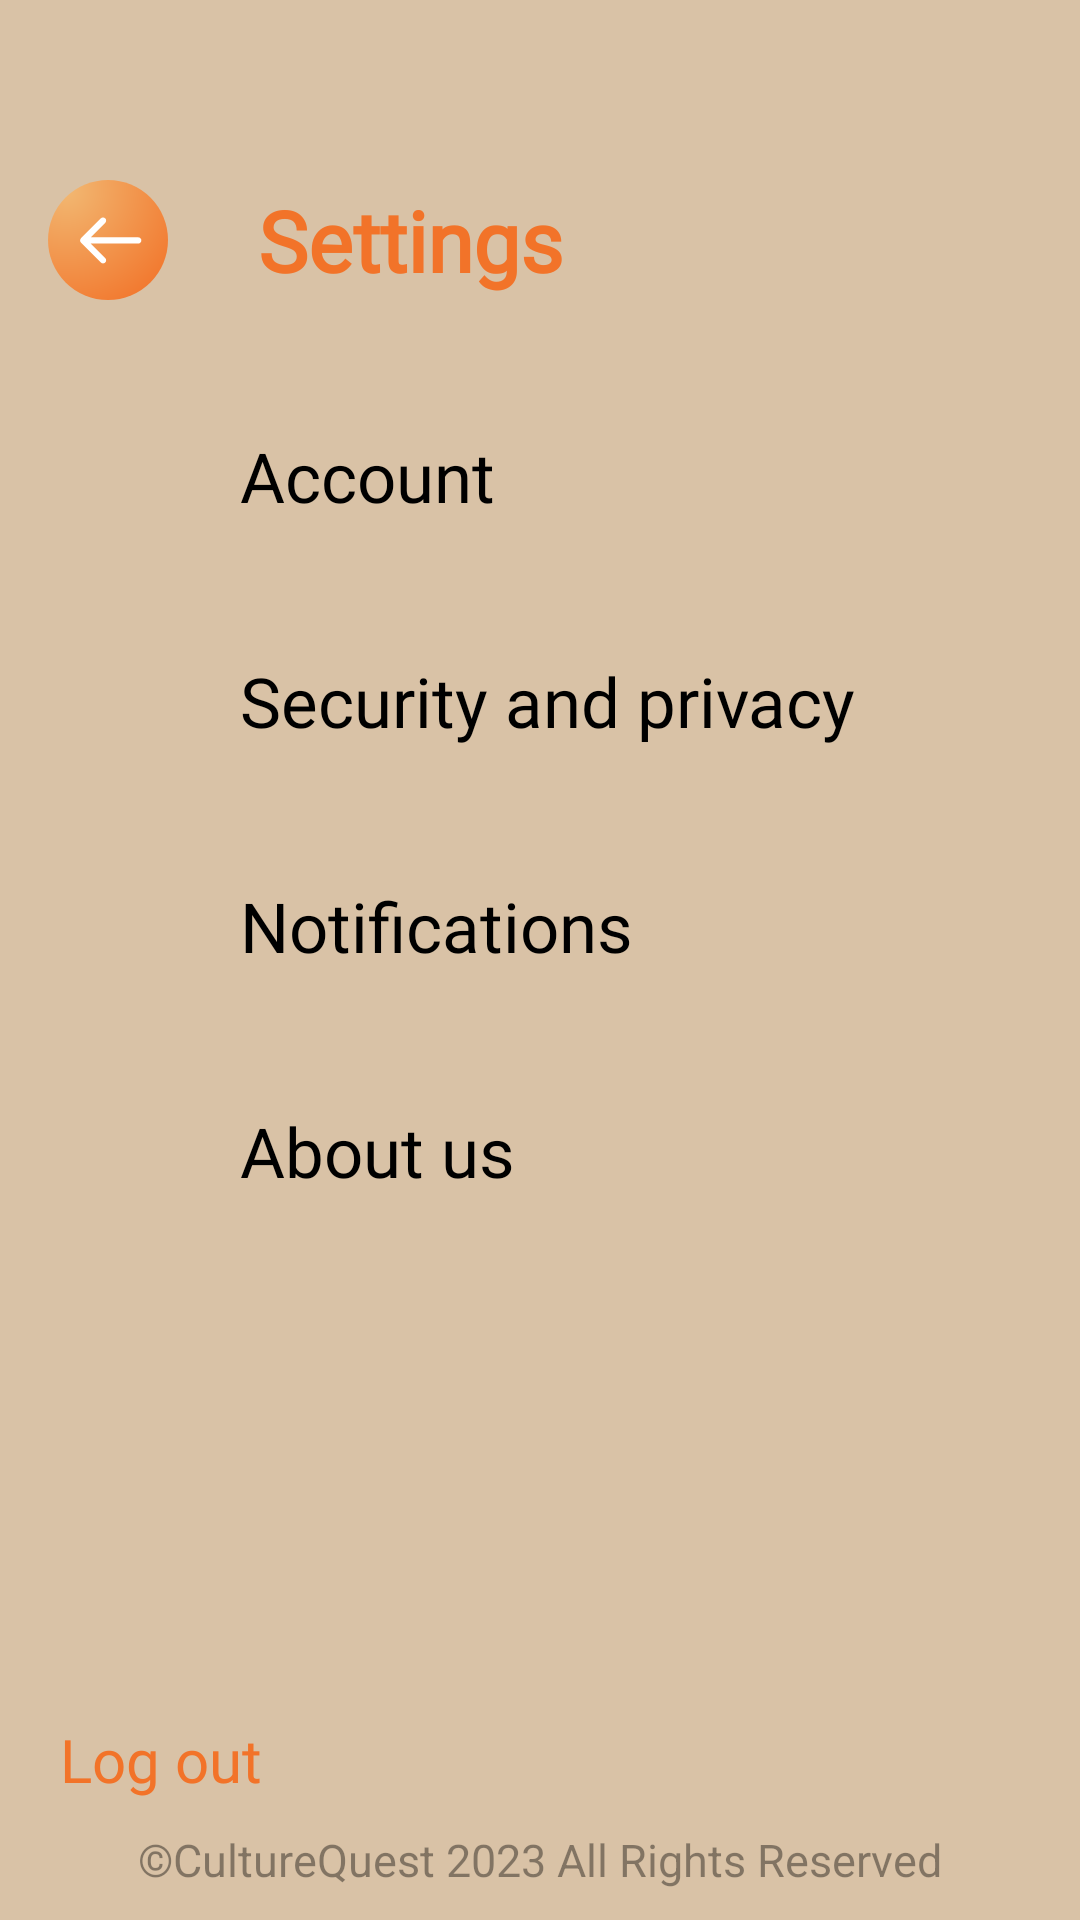

Here is an Android app screen rendered from its layout file. Give the layout XML and the strings, colors and styles it references.
<!-- AndroidManifest.xml: application theme Theme.CultureQuest -->
<!-- res/layout/menu_settings_activity.xml -->
<androidx.constraintlayout.widget.ConstraintLayout xmlns:android="http://schemas.android.com/apk/res/android"
    xmlns:app="http://schemas.android.com/apk/res-auto"
    xmlns:tools="http://schemas.android.com/tools"
    android:layout_width="match_parent"
    android:layout_height="match_parent"
    android:background="@color/background">

    <Button
        android:id="@+id/log_out2"
        android:layout_width="0dp"
        android:layout_height="wrap_content"
        android:layout_marginHorizontal="20dp"
        android:layout_marginBottom="40dp"
        android:background="@color/transparent"
        android:fontFamily="@font/poppins_semibold"
        android:letterSpacing="0"
        android:onClick="createProfile"
        android:text="@string/log_out"
        android:textAllCaps="false"
        android:textColor="@color/colorPrimary"
        android:textSize="20dp"
        android:visibility="visible"
        app:layout_constraintBottom_toBottomOf="parent"
        app:layout_constraintEnd_toEndOf="parent"
        app:layout_constraintStart_toStartOf="parent" />

    <ImageView
        android:id="@+id/back_button"
        android:layout_width="40dp"
        android:layout_height="40dp"
        android:layout_marginStart="16dp"
        android:layout_marginTop="60dp"
        android:elevation="2dp"
        android:onClick="goBack"
        android:src="@drawable/back_button"
        app:layout_constraintStart_toStartOf="parent"
        app:layout_constraintTop_toTopOf="parent" />

    <TextView
        android:id="@+id/textView"
        android:layout_width="wrap_content"
        android:layout_height="wrap_content"
        android:layout_marginStart="30dp"
        android:fontFamily="@font/poppins_bold"
        android:text="Settings"
        android:textColor="@color/colorPrimary"
        android:textSize="28sp"
        android:textStyle="bold"
        app:layout_constraintBottom_toBottomOf="@+id/back_button"
        app:layout_constraintStart_toEndOf="@+id/back_button"
        app:layout_constraintTop_toTopOf="@+id/back_button" />

    <LinearLayout
        android:layout_width="match_parent"
        android:layout_height="wrap_content"
        android:orientation="vertical"
        android:layout_marginTop="25dp"
        android:paddingHorizontal="10dp"
        app:layout_constraintEnd_toEndOf="parent"
        app:layout_constraintStart_toStartOf="parent"
        app:layout_constraintTop_toBottomOf="@+id/textView">

        <androidx.constraintlayout.widget.ConstraintLayout
            android:id="@+id/account_settings"
            android:layout_width="match_parent"
            android:layout_height="wrap_content"
            android:clickable="true"
            android:layout_marginBottom="5dp"
            android:paddingHorizontal="15dp"
            android:paddingVertical="15dp"
            android:background="@drawable/rounded_bg"
            android:backgroundTint="@color/transparent">

            <TextView
                android:id="@+id/textView3"
                android:layout_width="0dp"
                android:layout_height="wrap_content"
                android:layout_marginStart="15dp"
                android:background="@color/transparent"
                android:fontFamily="@font/poppins_medium"
                android:letterSpacing="0"
                android:text="Account"
                android:textAlignment="textStart"
                android:textColor="@color/black"
                android:textSize="23dp"
                app:layout_constraintBottom_toBottomOf="@+id/imageView2"
                app:layout_constraintEnd_toEndOf="parent"
                app:layout_constraintStart_toEndOf="@+id/imageView2"
                app:layout_constraintTop_toTopOf="@+id/imageView2" />

            <ImageView
                android:id="@+id/imageView2"
                android:layout_width="40dp"
                android:layout_height="40dp"
                app:layout_constraintBottom_toBottomOf="parent"
                app:layout_constraintStart_toStartOf="parent"
                app:layout_constraintTop_toTopOf="parent"
                app:srcCompat="@drawable/account" />
        </androidx.constraintlayout.widget.ConstraintLayout>


        <androidx.constraintlayout.widget.ConstraintLayout
            android:id="@+id/security_setting"
            android:layout_width="match_parent"
            android:layout_height="wrap_content"
            android:clickable="true"
            android:layout_marginBottom="5dp"
            android:paddingHorizontal="15dp"
            android:paddingVertical="15dp"
            android:background="@drawable/rounded_bg"
            android:backgroundTint="@color/transparent">

            <TextView
                android:layout_width="0dp"
                android:layout_height="wrap_content"
                android:layout_marginStart="15dp"
                android:background="@color/transparent"
                android:fontFamily="@font/poppins_medium"
                android:letterSpacing="0"
                android:text="Security and privacy"
                android:textAlignment="textStart"
                android:textColor="@color/black"
                android:textSize="23dp"
                app:layout_constraintBottom_toBottomOf="@+id/imageView7"
                app:layout_constraintEnd_toEndOf="parent"
                app:layout_constraintStart_toEndOf="@+id/imageView7"
                app:layout_constraintTop_toTopOf="@+id/imageView7" />

            <ImageView
                android:id="@+id/imageView7"
                android:layout_width="40dp"
                android:layout_height="40dp"
                app:layout_constraintBottom_toBottomOf="parent"
                app:layout_constraintStart_toStartOf="parent"
                app:layout_constraintTop_toTopOf="parent"
                app:srcCompat="@drawable/security" />
        </androidx.constraintlayout.widget.ConstraintLayout>

        <androidx.constraintlayout.widget.ConstraintLayout
            android:id="@+id/notification_settings"
            android:layout_width="match_parent"
            android:layout_height="wrap_content"
            android:clickable="true"
            android:layout_marginBottom="5dp"
            android:paddingHorizontal="15dp"
            android:paddingVertical="15dp"
            android:background="@drawable/rounded_bg"
            android:backgroundTint="@color/transparent">

            <TextView
                android:layout_width="0dp"
                android:layout_height="wrap_content"
                android:layout_marginStart="15dp"
                android:background="@color/transparent"
                android:fontFamily="@font/poppins_medium"
                android:letterSpacing="0"
                android:text="Notifications"
                android:textAlignment="textStart"
                android:textColor="@color/black"
                android:textSize="23dp"
                app:layout_constraintBottom_toBottomOf="@+id/imageView6"
                app:layout_constraintEnd_toEndOf="parent"
                app:layout_constraintStart_toEndOf="@+id/imageView6"
                app:layout_constraintTop_toTopOf="@+id/imageView6" />

            <ImageView
                android:id="@+id/imageView6"
                android:layout_width="40dp"
                android:layout_height="40dp"
                app:layout_constraintBottom_toBottomOf="parent"
                app:layout_constraintStart_toStartOf="parent"
                app:layout_constraintTop_toTopOf="parent"
                app:srcCompat="@drawable/notifications" />
        </androidx.constraintlayout.widget.ConstraintLayout>

        <androidx.constraintlayout.widget.ConstraintLayout
            android:id="@+id/legal_settings"
            android:layout_width="match_parent"
            android:layout_height="wrap_content"
            android:clickable="true"
            android:layout_marginBottom="5dp"
            android:paddingHorizontal="15dp"
            android:paddingVertical="15dp"
            android:background="@drawable/rounded_bg"
            android:backgroundTint="@color/transparent">

            <TextView
                android:layout_width="0dp"
                android:layout_height="wrap_content"
                android:layout_marginStart="15dp"
                android:background="@color/transparent"
                android:fontFamily="@font/poppins_medium"
                android:letterSpacing="0"
                android:text="About us"
                android:textAlignment="textStart"
                android:textColor="@color/black"
                android:textSize="23dp"
                app:layout_constraintBottom_toBottomOf="@+id/imageView5"
                app:layout_constraintEnd_toEndOf="parent"
                app:layout_constraintStart_toEndOf="@+id/imageView5"
                app:layout_constraintTop_toTopOf="@+id/imageView5" />

            <ImageView
                android:id="@+id/imageView5"
                android:layout_width="40dp"
                android:layout_height="40dp"
                app:layout_constraintBottom_toBottomOf="parent"
                app:layout_constraintStart_toStartOf="parent"
                app:layout_constraintTop_toTopOf="parent"
                app:srcCompat="@drawable/about"
                tools:ignore="MissingConstraints" />
        </androidx.constraintlayout.widget.ConstraintLayout>
    </LinearLayout>

    <TextView
        android:layout_width="wrap_content"
        android:layout_height="wrap_content"
        android:layout_marginBottom="10dp"
        android:textColor="@color/black"
        android:alpha="0.4"
        android:text="©CultureQuest 2023 All Rights Reserved"
        android:textSize="15dp"
        app:layout_constraintBottom_toBottomOf="parent"
        app:layout_constraintEnd_toEndOf="parent"
        app:layout_constraintStart_toStartOf="parent" />


</androidx.constraintlayout.widget.ConstraintLayout>
<!-- resources referenced by this layout -->
<resources>
  <color name="background">#D9C2A6</color>
  <color name="black">#000000</color>
  <color name="colorPrimary">#F27329</color>
  <color name="transparent">#00000000</color>
  <!-- drawable about: png bitmap (drawable, 2358 bytes) -->
  <!-- drawable account: png bitmap (drawable, 3015 bytes) -->
  <!-- drawable back_button (drawable) -->
  <vector xmlns:android="http://schemas.android.com/apk/res/android"
      xmlns:aapt="http://schemas.android.com/aapt"
      android:width="50dp"
      android:height="50dp"
      android:viewportWidth="50"
      android:viewportHeight="50">
    <path
        android:pathData="M25,25m-25,0a25,25 0,1 1,50 0a25,25 0,1 1,-50 0">
      <aapt:attr name="android:fillColor">
        <gradient 
            android:centerX="7.519"
            android:centerY="3.947"
            android:gradientRadius="58.194"
            android:type="radial">
          <item android:offset="0" android:color="#FFF2B872"/>
          <item android:offset="1" android:color="#FFF27329"/>
        </gradient>
      </aapt:attr>
    </path>
    <path
        android:pathData="M37.594,26.488C38.312,26.488 38.894,25.906 38.894,25.188C38.894,24.47 38.312,23.888 37.594,23.888V26.488ZM13.742,24.269C13.235,24.776 13.235,25.6 13.742,26.107L22.016,34.38C22.523,34.888 23.346,34.888 23.854,34.38C24.362,33.873 24.362,33.05 23.854,32.542L16.5,25.188L23.854,17.834C24.362,17.326 24.362,16.503 23.854,15.996C23.346,15.488 22.523,15.488 22.016,15.996L13.742,24.269ZM37.594,23.888H14.662V26.488H37.594V23.888Z"
        android:fillColor="#ffffff"/>
  </vector>
  <!-- drawable notifications: png bitmap (drawable, 1942 bytes) -->
  <!-- drawable rounded_bg (drawable) -->
  <?xml version="1.0" encoding="utf-8"?>
  <shape xmlns:android="http://schemas.android.com/apk/res/android"
      android:shape="rectangle">
  
      <solid android:color="#ffffff" /> 
  
      <corners android:radius="10dp" /> 
  
  </shape>
  <!-- drawable security: png bitmap (drawable, 1542 bytes) -->
  <string name="log_out">Log out</string>
</resources>
